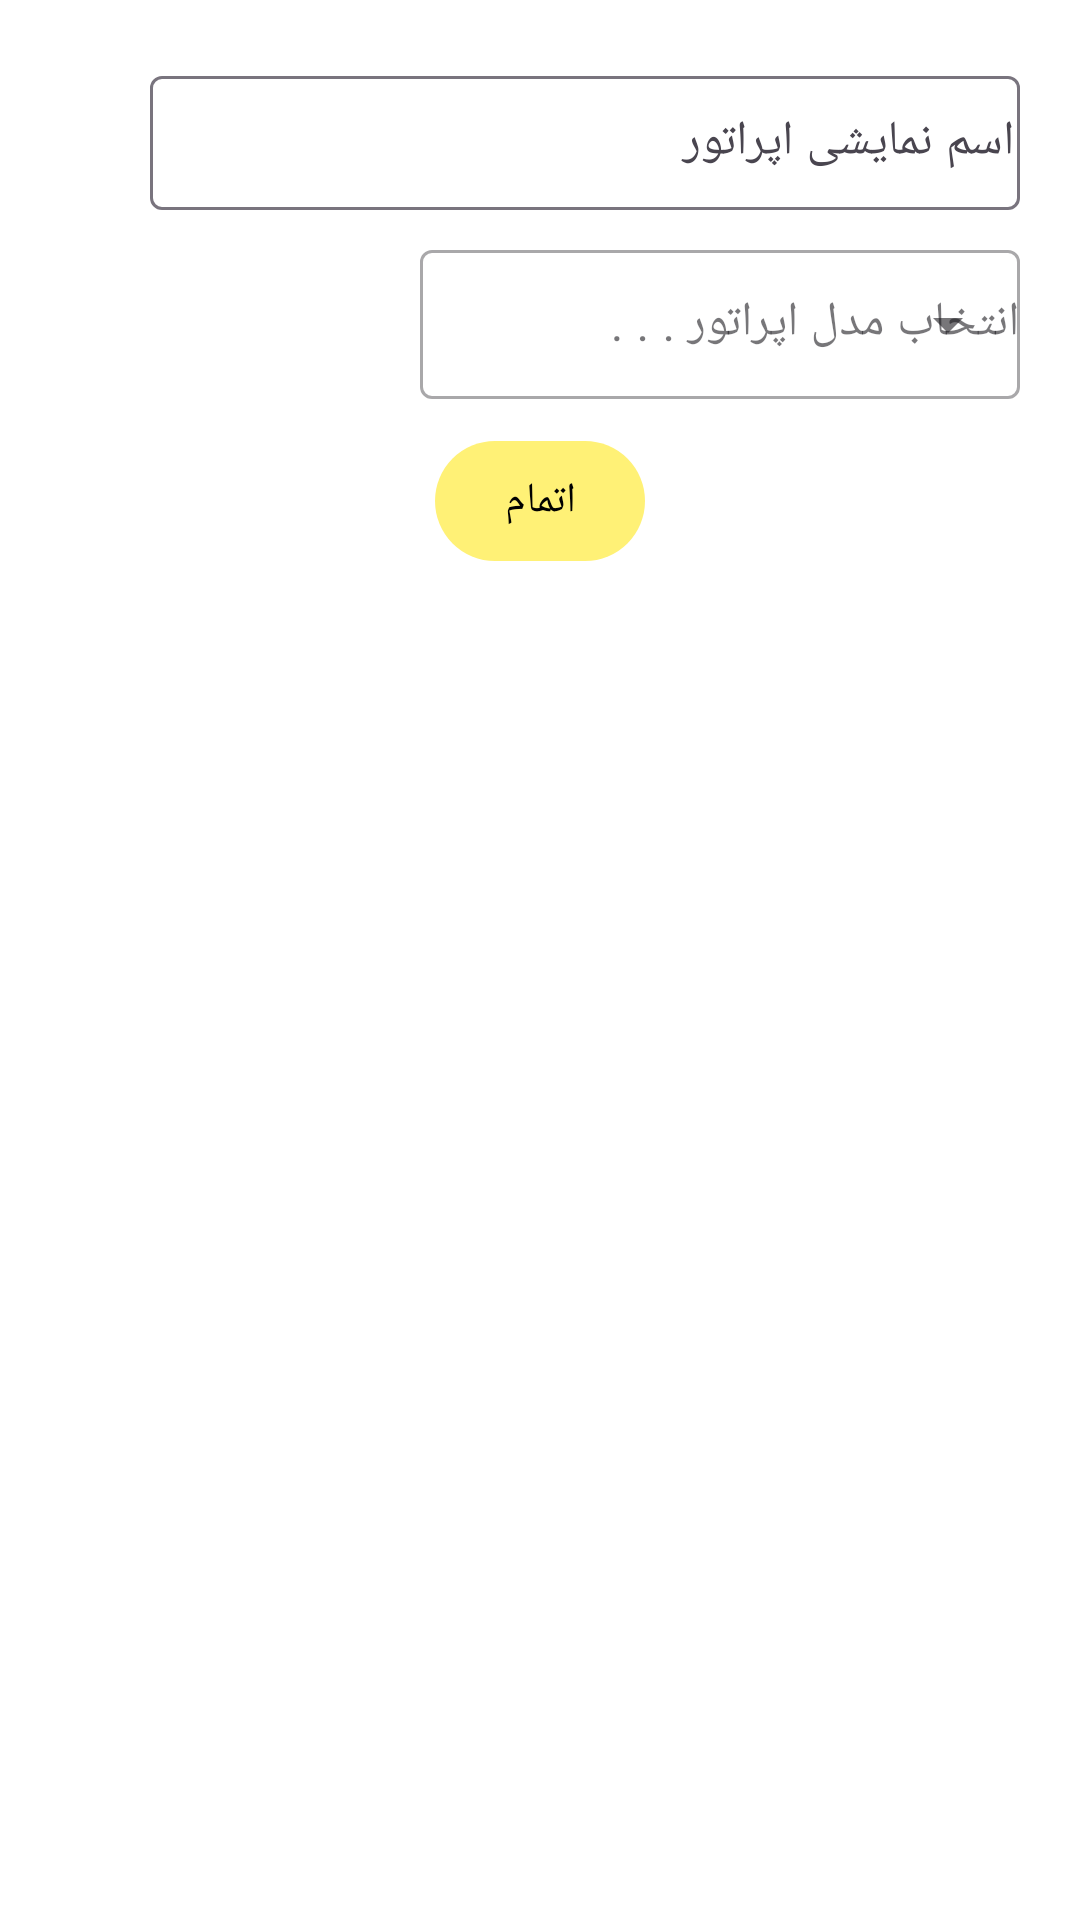

Here is an Android app screen rendered from its layout file. Give the layout XML and the strings, colors and styles it references.
<!-- AndroidManifest.xml: application theme Base.Theme.GameNetYar -->
<!-- res/layout/dialog_operator.xml -->
<?xml version="1.0" encoding="utf-8"?>
<androidx.constraintlayout.widget.ConstraintLayout
    xmlns:android="http://schemas.android.com/apk/res/android"
    xmlns:app="http://schemas.android.com/apk/res-auto"
    android:layout_width="match_parent"
    android:layout_height="wrap_content"
    android:background="?attr/background" >

    <com.google.android.material.textfield.TextInputLayout
        android:id="@+id/edt_StartTime"
        android:layout_width="0dp"
        android:layout_height="50dp"
        android:layout_marginStart="50dp"
        android:layout_marginEnd="20dp"
        android:layout_marginTop="20dp"
        android:hint="اسم نمایشی اپراتور"
        app:hintTextColor="@color/white"
        app:layout_constraintEnd_toEndOf="parent"
        app:layout_constraintStart_toStartOf="parent"
        app:layout_constraintTop_toTopOf="parent">
        <com.google.android.material.textfield.TextInputEditText
            android:layout_width="match_parent"
            android:layout_height="match_parent"
            android:inputType="text"
            android:padding="2dp"/>
    </com.google.android.material.textfield.TextInputLayout>

    <com.google.android.material.textfield.TextInputLayout
        android:id="@+id/autoCompleteOP"
        style="@style/Widget.MaterialComponents.TextInputLayout.OutlinedBox.ExposedDropdownMenu"
        android:layout_width="200dp"
        android:layout_height="55dp"
        android:layout_marginStart="20dp"
        android:layout_marginTop="8dp"
        android:hint="انتخاب مدل اپراتور . . ."
        android:padding="0dp"
        app:layout_constraintEnd_toEndOf="@+id/edt_StartTime"
        app:layout_constraintTop_toBottomOf="@+id/edt_StartTime">
        <AutoCompleteTextView
            android:layout_width="match_parent"
            android:layout_height="match_parent"
            android:inputType="none"
            android:padding="0dp" />
    </com.google.android.material.textfield.TextInputLayout>

    <LinearLayout
        android:id="@+id/BoardGame"
        android:layout_width="225dp"
        android:layout_height="wrap_content"
        app:layout_constraintTop_toBottomOf="@+id/autoCompleteOP"
        app:layout_constraintEnd_toEndOf="@+id/autoCompleteOP"
        android:gravity="end"
        android:visibility="gone">

        <com.google.android.material.textfield.TextInputLayout
            android:id="@+id/edt_PriceBG"
            android:layout_width="200dp"
            android:layout_height="50dp"
            android:hint="قیمت ساعتی به ازای هر نفر"
            app:hintTextColor="@color/white">
            <com.google.android.material.textfield.TextInputEditText
                android:layout_width="match_parent"
                android:layout_height="match_parent"
                android:inputType="number"
                android:padding="2dp"/>
        </com.google.android.material.textfield.TextInputLayout>
    </LinearLayout>

    <LinearLayout
        android:id="@+id/Console"
        android:layout_width="260dp"
        android:layout_height="wrap_content"
        android:gravity="end"
        android:orientation="vertical"
        app:layout_constraintEnd_toEndOf="@+id/autoCompleteOP"
        app:layout_constraintTop_toBottomOf="@+id/BoardGame"
        android:visibility="gone">

        <FrameLayout
            android:layout_width="260dp"
            android:layout_height="wrap_content"
            android:orientation="horizontal">

            <ImageView
                android:layout_width="45dp"
                android:layout_height="45dp"
                android:layout_gravity="end"
                android:layout_marginTop="4dp"
                android:layout_marginEnd="30dp"
                android:src="@drawable/gamepad_fg" />

            <com.google.android.material.textfield.TextInputLayout
                android:id="@+id/edt_PriceC_One"
                android:layout_width="180dp"
                android:layout_height="50dp"
                android:layout_gravity="end"
                android:layout_marginEnd="80dp"
                android:hint="قیمت ساعتی"
                app:hintTextColor="@color/white">

                <com.google.android.material.textfield.TextInputEditText
                    android:layout_width="match_parent"
                    android:layout_height="match_parent"
                    android:inputType="number"
                    android:padding="2dp" />
            </com.google.android.material.textfield.TextInputLayout>
        </FrameLayout>

        <FrameLayout
            android:layout_width="260dp"
            android:layout_height="wrap_content"
            android:orientation="vertical">

            <TextView
                android:layout_width="wrap_content"
                android:layout_height="wrap_content"
                android:text="2"
                android:textSize="20dp"
                android:layout_marginEnd="8dp"
                android:layout_gravity="end|center_vertical"/>
            <ImageView
                android:layout_width="45dp"
                android:layout_height="45dp"
                android:layout_gravity="end"
                android:layout_marginTop="4dp"
                android:layout_marginEnd="30dp"
                android:src="@drawable/gamepad_fg"/>

            <com.google.android.material.textfield.TextInputLayout
                android:id="@+id/edt_PriceC_Two"
                android:layout_width="180dp"
                android:layout_height="50dp"
                android:layout_gravity="end"
                android:layout_marginEnd="80dp"
                android:hint="قیمت ساعتی"
                app:hintTextColor="@color/white">

                <com.google.android.material.textfield.TextInputEditText
                    android:layout_width="match_parent"
                    android:layout_height="match_parent"
                    android:inputType="number"
                    android:padding="2dp" />
            </com.google.android.material.textfield.TextInputLayout>
        </FrameLayout>

        <FrameLayout
            android:layout_width="260dp"
            android:layout_height="wrap_content"
            android:orientation="vertical">

            <TextView
                android:layout_width="wrap_content"
                android:layout_height="wrap_content"
                android:text="3"
                android:textSize="20dp"
                android:layout_marginEnd="8dp"
                android:layout_gravity="end|center_vertical"/>
            <ImageView
                android:layout_width="45dp"
                android:layout_height="45dp"
                android:layout_gravity="end"
                android:layout_marginTop="4dp"
                android:layout_marginEnd="30dp"
                android:src="@drawable/gamepad_fg"/>

            <com.google.android.material.textfield.TextInputLayout
                android:id="@+id/edt_PriceC_Three"
                android:layout_width="180dp"
                android:layout_height="50dp"
                android:layout_gravity="end"
                android:layout_marginEnd="80dp"
                android:hint="قیمت ساعتی"
                app:hintTextColor="@color/white">

                <com.google.android.material.textfield.TextInputEditText
                    android:layout_width="match_parent"
                    android:layout_height="match_parent"
                    android:inputType="number"
                    android:padding="2dp" />
            </com.google.android.material.textfield.TextInputLayout>
        </FrameLayout>

        <FrameLayout
            android:layout_width="260dp"
            android:layout_height="wrap_content"
            android:orientation="vertical">

            <TextView
                android:layout_width="wrap_content"
                android:layout_height="wrap_content"
                android:text="4"
                android:textSize="20dp"
                android:layout_marginEnd="8dp"
                android:layout_gravity="end|center_vertical"/>
            <ImageView
                android:layout_width="45dp"
                android:layout_height="45dp"
                android:layout_gravity="end"
                android:layout_marginTop="4dp"
                android:layout_marginEnd="30dp"
                android:src="@drawable/gamepad_fg"/>

            <com.google.android.material.textfield.TextInputLayout
                android:id="@+id/edt_PriceC_four"
                android:layout_width="180dp"
                android:layout_height="50dp"
                android:layout_gravity="end"
                android:layout_marginEnd="80dp"
                android:hint="قیمت ساعتی"
                app:hintTextColor="@color/white">

                <com.google.android.material.textfield.TextInputEditText
                    android:layout_width="match_parent"
                    android:layout_height="match_parent"
                    android:inputType="number"
                    android:padding="2dp" />
            </com.google.android.material.textfield.TextInputLayout>
        </FrameLayout>
    </LinearLayout>

    <com.google.android.material.button.MaterialButton
        android:id="@+id/btn_submit"
        android:layout_width="70dp"
        android:layout_height="48dp"
        android:layout_marginTop="10dp"
        android:padding="0dp"
        android:text="اتمام"
        android:textColor="@color/black"
        app:backgroundTint="#FFF176"
        app:layout_constraintEnd_toEndOf="parent"
        app:layout_constraintStart_toStartOf="parent"
        app:layout_constraintTop_toBottomOf="@+id/Console" />

</androidx.constraintlayout.widget.ConstraintLayout>
<!-- resources referenced by this layout -->
<resources>
  <color name="black">#FF000000</color>
  <color name="white">#FFFFFFFF</color>
  <!-- drawable gamepad_fg (drawable) -->
  <vector xmlns:android="http://schemas.android.com/apk/res/android"
      android:width="1080dp"
      android:height="1080dp"
      android:viewportWidth="800"
      android:viewportHeight="640">
    <group
        android:scaleX="0.80"
        android:scaleY="0.64"
        android:translateX="179.2"
        android:translateY="165.888">
      <path
          android:fillColor="#FF000000"
          android:pathData="M638.6,368.2L605.2,156.6c-8.84,-50.25 -48.42,-90.77 -100.7,-103.1C454.3,41.63 371.6,32 320,32C268.4,32 185.7,41.63 135.5,53.48C83.16,65.84 43.63,106.3 34.78,156.6l-33.38,211.6c-10.31,58.52 37.41,111.8 100.1,111.8c49.69,0 93.78,-30.06 109.5,-74.64l7.5,-21.36h203l7.5,21.36c15.72,44.58 59.81,74.64 109.5,74.64C601.2,479.1 648.9,426.7 638.6,368.2zM247.1,248L215.1,247.1L215.1,280c0,13.2 -10.78,24 -23.97,24c-13.2,0 -24.03,-10.8 -24.03,-24l0.04,-32.01L135.1,248C122.8,248 111.1,237.2 111.1,224c0,-13.2 10.77,-24 23.97,-24l32.04,-0.01L167.1,168c0,-13.2 10.82,-24 24.03,-24c13.2,0 23.97,10.8 23.97,24l0.04,31.99L247.1,200c13.2,0 24.03,10.8 24.03,24C271.1,237.2 261.2,248 247.1,248zM432,311.1c-22.09,0 -40,-17.92 -40,-40c0,-22.08 17.91,-40 40,-40s40,17.92 40,40C472,294.1 454.1,311.1 432,311.1zM496,215.1c-22.09,0 -40,-17.92 -40,-40c0,-22.08 17.91,-40 40,-40s40,17.92 40,40C536,198.1 518.1,215.1 496,215.1z"/>
    </group>
  </vector>
  <style name="Base.Theme.GameNetYar" parent="Theme.Material3.DayNight.NoActionBar">
          
          <item name="colorPrimary">#33022F</item>
          <item name="colorPrimaryVariant">#4E044C</item>
          <item name="colorOnPrimary">@color/white</item>
          <item name="background">@color/white</item>
          <item name="colorOnBackground">#E9D4FF</item>
          
          <item name="colorSecondary">#E6CECECE</item>
  
          <item name="colorSecondaryVariant">@color/white</item>
          <item name="colorOnSecondary">@color/white</item>
          
          <item name="android:statusBarColor">?attr/colorPrimary</item>
          
          <item name="colorButtonNormal">#4E044C</item>
          <item name="android:panelColorBackground">#2C2E54</item>
          <item name="colorControlHighlight">@null</item>
          <item name="colorControlActivated">@null</item>
      </style>
</resources>
